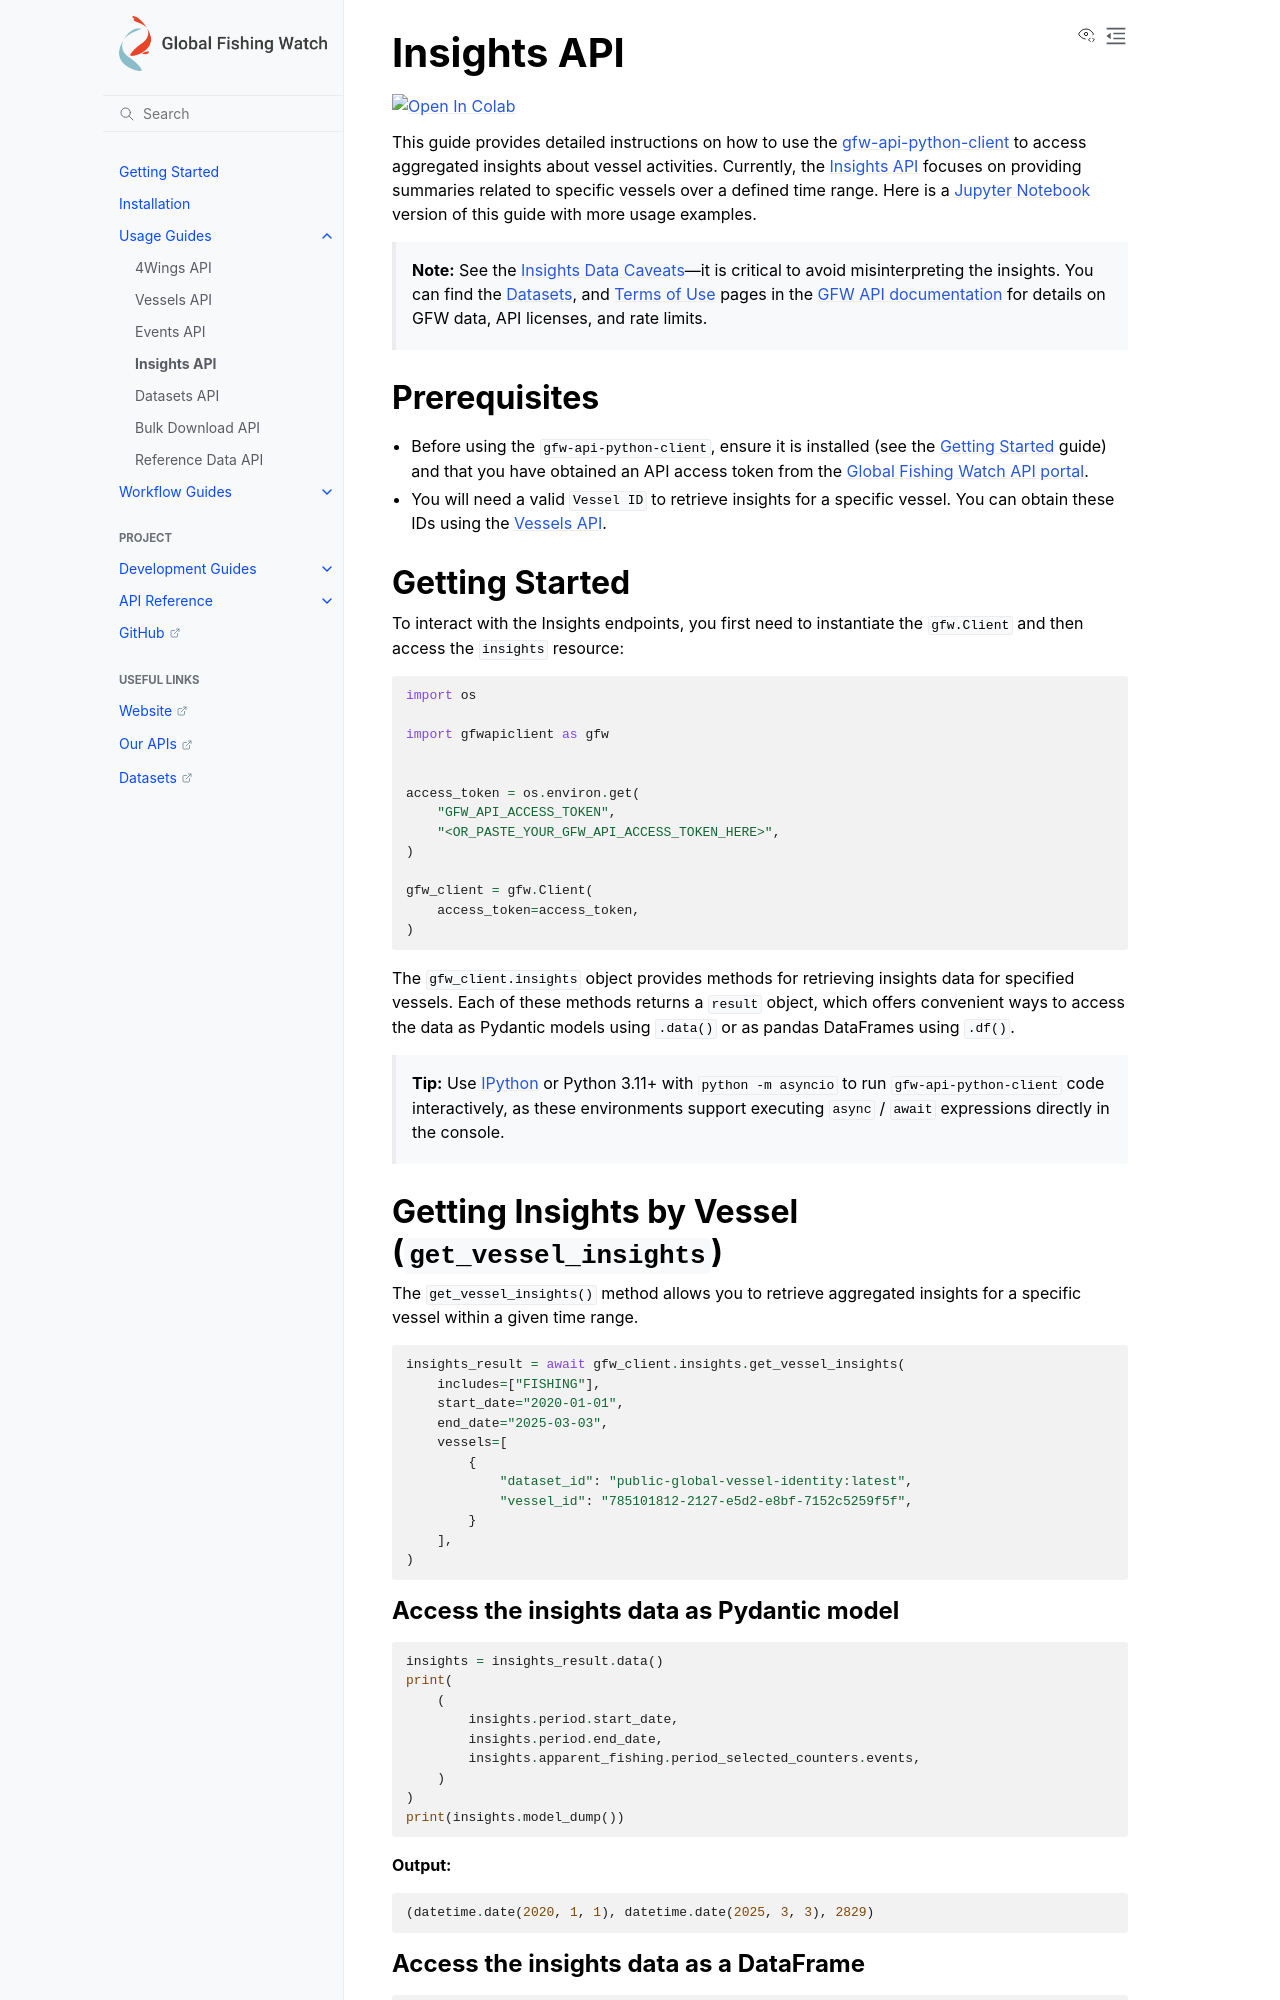

repository: GlobalFishingWatch/gfw-api-python-client · page: usage-guides/insights-api.html · generator: sphinx

# Insights API

<a href="https://colab.research.google.com/github/GlobalFishingWatch/gfw-api-python-client/blob/develop/notebooks/usage-guides/insights-api.ipynb" target="_parent"><img src="https://colab.research.google.com/assets/colab-badge.svg" alt="Open In Colab"/></a>

This guide provides detailed instructions on how to use the [gfw-api-python-client](https://github.com/GlobalFishingWatch/gfw-api-python-client) to access aggregated insights about vessel activities. Currently, the Insights API focuses on providing summaries related to specific vessels over a defined time range. Here is a [Jupyter Notebook](https://github.com/GlobalFishingWatch/gfw-api-python-client/blob/develop/notebooks/usage-guides/insights-api.ipynb) version of this guide with more usage examples.

> **Note:** See the [Insights Data Caveats](https://globalfishingwatch.org/our-apis/documentation#insights-api-fishing-detected-in-no-take-mpas)—it is critical to avoid misinterpreting the insights. You can find the [Terms of Use](https://globalfishingwatch.org/our-apis/documentation#terms-of-use) page in the [GFW API documentation](https://globalfishingwatch.org/our-apis/documentation#introduction), for details on GFW data, API licenses, and rate limits.

## Prerequisites

- You have installed the `gfw-api-python-client`. Refer to the [Getting Started](../getting-started) guide for installation instructions.

- You will need a valid `Vessel ID` to retrieve insights for a specific vessel. You can obtain these IDs using the [Vessels API](vessels-api).

## Getting Started

To interact with the Insights endpoints, you first need to instantiate the `gfw.Client` and then access the `insights` resource:

```python
import os

import gfwapiclient as gfw


access_token = os.environ.get(
    "GFW_API_ACCESS_TOKEN",
    "<OR_PASTE_YOUR_GFW_API_ACCESS_TOKEN_HERE>",
)

gfw_client = gfw.Client(
    access_token=access_token,
)
```

## Getting Insights by Vessel (`get_vessel_insights`)

The `get_vessel_insights()` method allows you to retrieve aggregated insights for a specific vessel within a given time range.

```python
insights_result = await gfw_client.insights.get_vessel_insights(
    includes=["FISHING"],
    start_date="2020-01-01",
    end_date="2025-03-03",
    vessels=[
        {
            "dataset_id": "public-global-vessel-identity:latest",
            "vessel_id": "785101812-2127-e5d2-e8bf-7152c5259f5f",
        }
    ],
)
```
